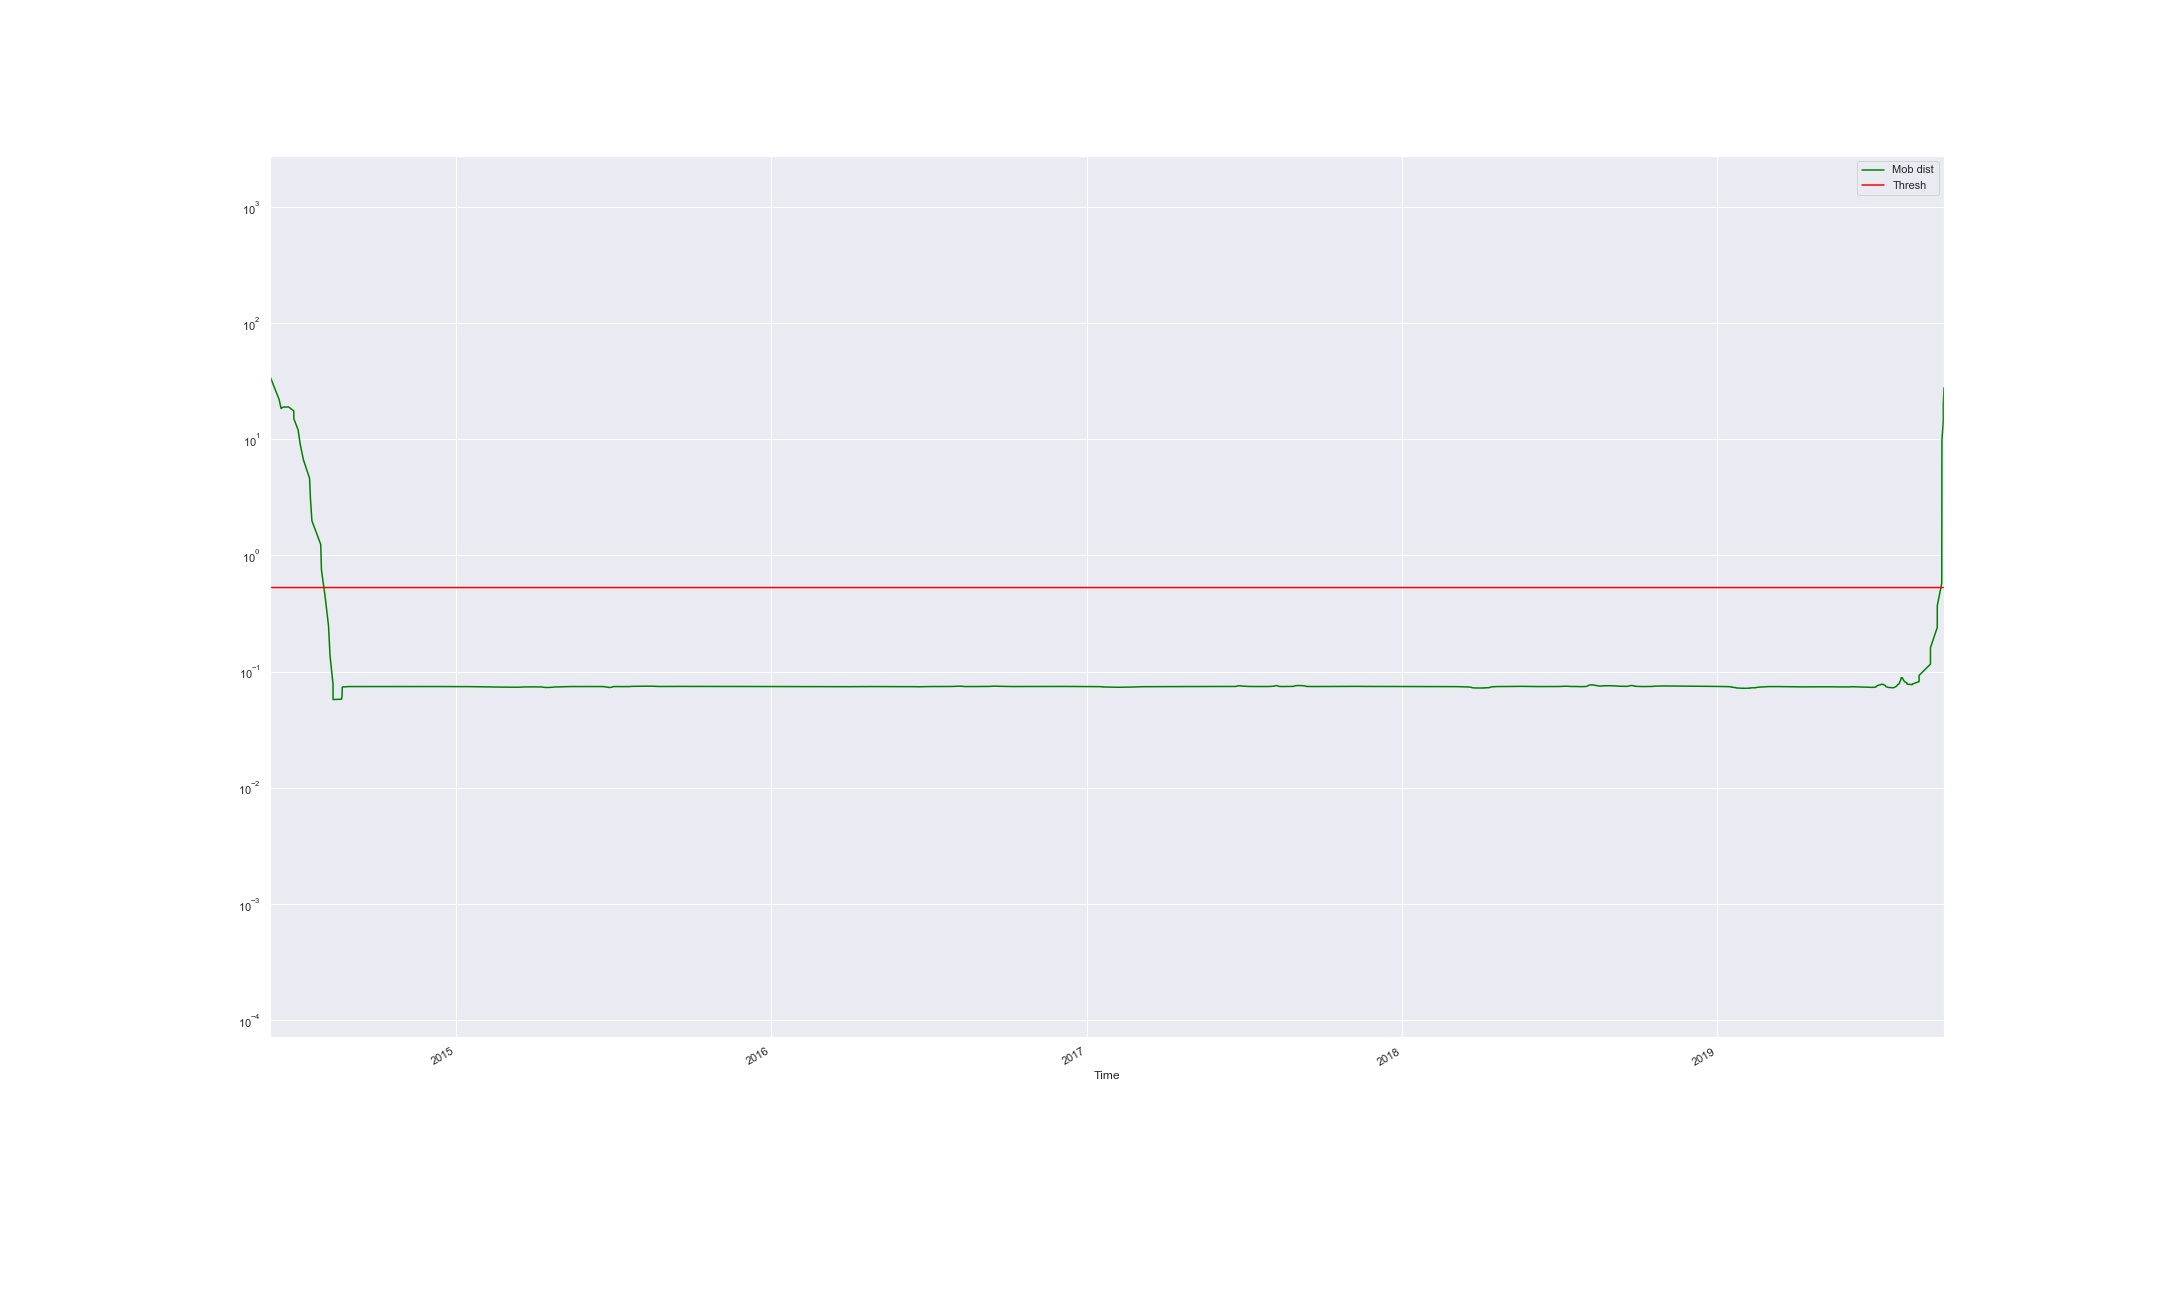

Source data for this figure (header and first rows):
Time, Mob dist, Thresh, Anomaly
2014-05-30 21:48:31.678, 34.91, 0.5296, True
2014-06-10 10:50:21.005, 22.07, 0.5296, True
2014-06-12 17:50:14.857, 18.43, 0.5296, True
2014-06-15 02:50:17.487, 18.97, 0.5296, True
2014-06-21 06:50:23.791, 19.02, 0.5296, True
2014-06-27 11:55:15.990, 17.57, 0.5296, True
2014-06-27 12:10:30.330, 15.05, 0.5296, True
2014-07-02 10:30:37.408, 12.09, 0.5296, True
2014-07-04 17:50:37.704, 9.183, 0.5296, True
2014-07-08 15:30:41.765, 6.65, 0.5296, True
2014-07-15 17:10:49.702, 4.615, 0.5296, True
2014-07-16 17:50:50.662, 3.084, 0.5296, True
2014-07-18 10:30:52.374, 1.991, 0.5296, True
2014-07-28 15:31:02.942, 1.245, 0.5296, True
2014-07-29 11:22:40.297, 0.7543, 0.5296, True
2014-08-02 17:27:48.860, 0.4422, 0.5296, False
2014-08-06 15:07:46.332, 0.2501, 0.5296, False
2014-08-08 10:27:48.889, 0.137, 0.5296, False
2014-08-11 21:27:51.760, 0.07781, 0.5296, False
2014-08-11 22:07:51.770, 0.05749, 0.5296, False
2014-08-21 19:22:09.100, 0.05788, 0.5296, False
2014-08-22 09:53:12.588, 0.06281, 0.5296, False
2014-08-22 10:01:11.752, 0.067, 0.5296, False
2014-08-22 10:30:08.663, 0.06981, 0.5296, False
2014-08-22 11:53:12.609, 0.07157, 0.5296, False
2014-08-22 12:33:12.683, 0.07265, 0.5296, False
2014-08-22 16:21:40.350, 0.07331, 0.5296, False
2014-08-22 16:48:05.605, 0.0737, 0.5296, False
2014-08-25 16:09:14.506, 0.07395, 0.5296, False
2014-08-26 16:37:41.320, 0.0741, 0.5296, False
2014-08-28 12:54:51.056, 0.0742, 0.5296, False
2014-08-28 19:54:51.394, 0.07426, 0.5296, False
2014-08-30 09:21:01.336, 0.0743, 0.5296, False
2014-08-30 10:01:01.376, 0.07432, 0.5296, False
2014-08-30 10:41:01.397, 0.07434, 0.5296, False
2014-08-30 12:32:17.393, 0.07435, 0.5296, False
2014-08-30 12:41:01.453, 0.07436, 0.5296, False
2014-09-02 07:01:04.472, 0.07436, 0.5296, False
2014-09-02 16:01:04.859, 0.07437, 0.5296, False
2014-09-04 07:01:06.468, 0.07437, 0.5296, False
2014-09-04 18:21:07.063, 0.07437, 0.5296, False
2014-09-05 07:21:10.245, 0.07437, 0.5296, False
2014-09-05 08:01:10.245, 0.07437, 0.5296, False
2014-09-05 15:01:07.835, 0.07437, 0.5296, False
2014-09-06 04:41:08.499, 0.07437, 0.5296, False
2014-09-06 19:59:40.202, 0.07437, 0.5296, False
2014-09-07 06:39:40.659, 0.07437, 0.5296, False
2014-09-07 15:59:41.130, 0.07437, 0.5296, False
2014-09-08 06:19:41.729, 0.07437, 0.5296, False
2014-09-08 09:52:24.424, 0.07437, 0.5296, False
2014-09-08 10:06:35.873, 0.07437, 0.5296, False
2014-09-08 15:06:28.268, 0.07437, 0.5296, False
2014-09-08 15:18:38.660, 0.07437, 0.5296, False
2014-09-09 07:11:41.033, 0.07437, 0.5296, False
2014-09-09 08:59:09.212, 0.07437, 0.5296, False
2014-09-09 15:21:51.327, 0.07437, 0.5296, False
2014-09-10 01:41:51.854, 0.07437, 0.5296, False
2014-09-11 00:21:53.032, 0.07437, 0.5296, False
2014-09-13 03:57:51.011, 0.07437, 0.5296, False
2014-09-14 02:57:52.020, 0.07437, 0.5296, False
... 2,074 more rows
